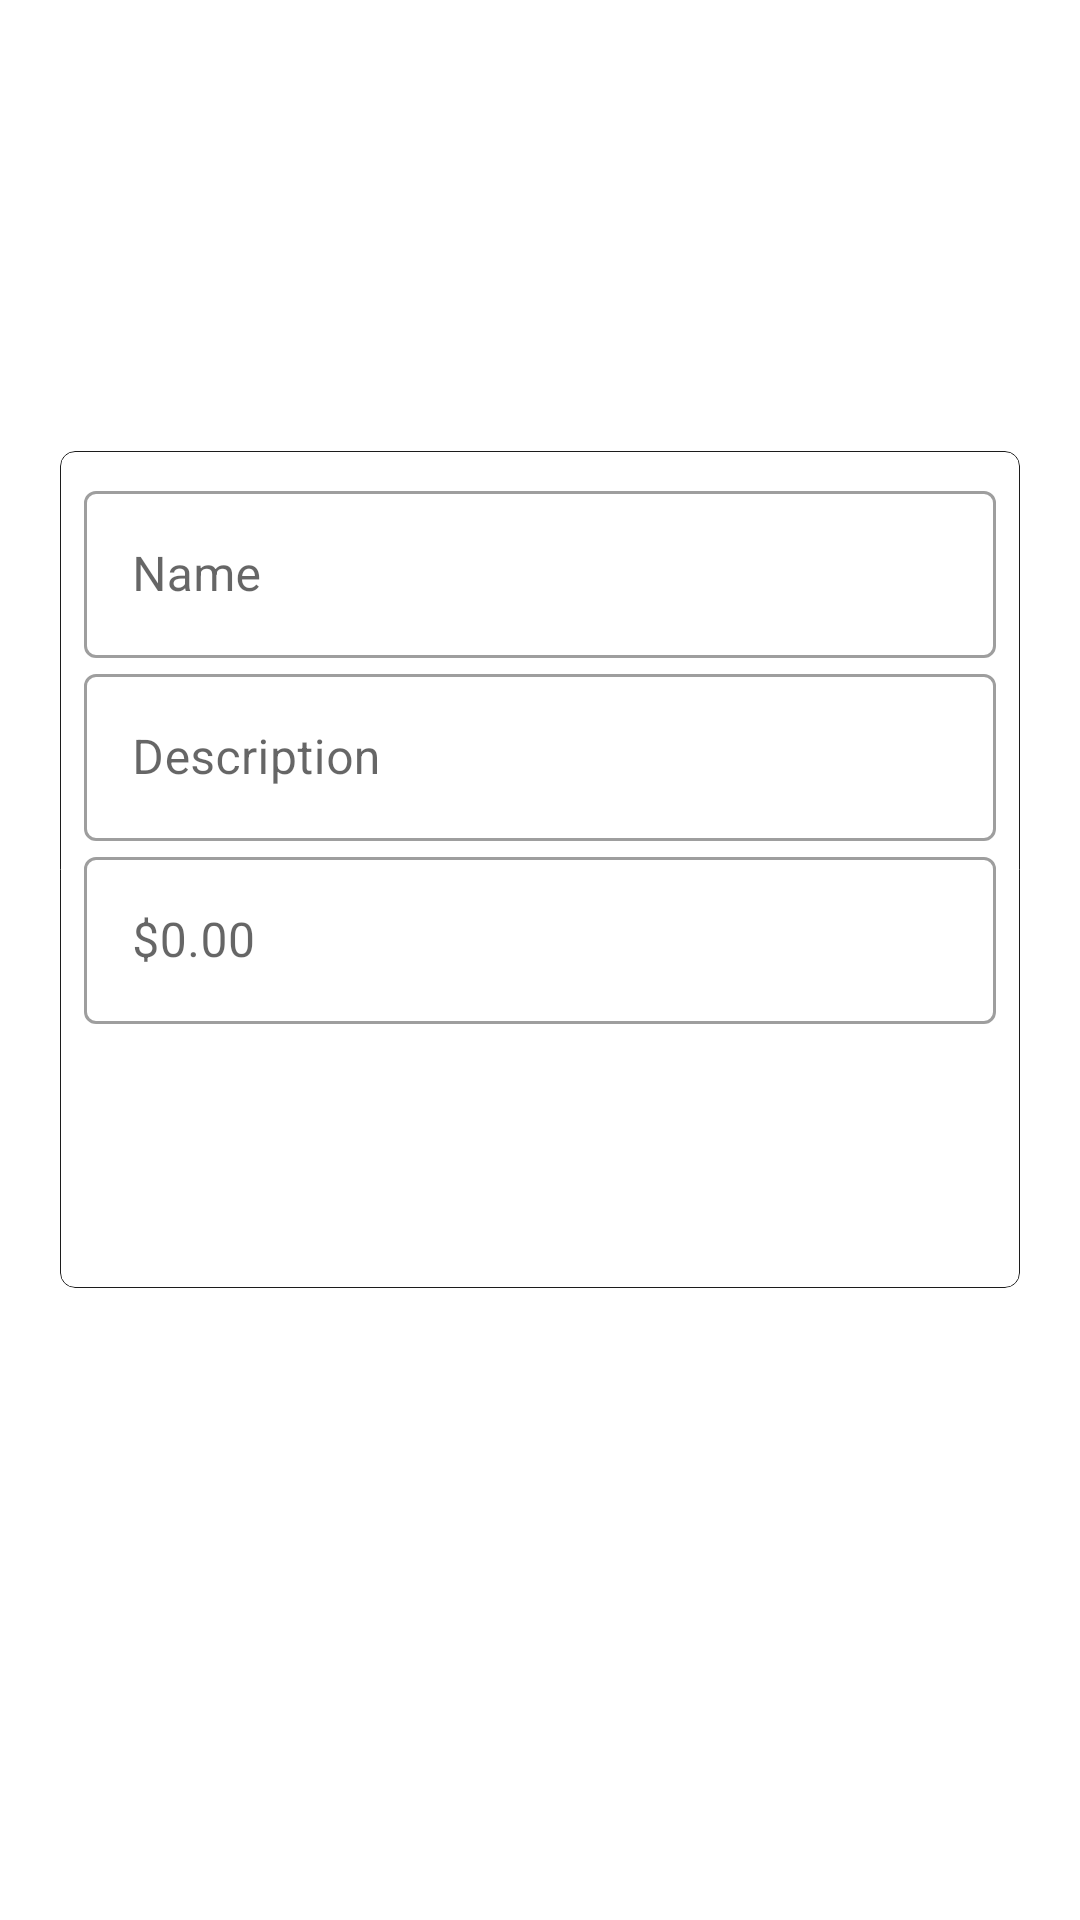

Produce the Android XML layout that renders to this screen, including the resource entries it uses.
<!-- AndroidManifest.xml: application theme Theme.JobFinder.NoActionBar -->
<!-- res/layout/activity_product.xml -->
<?xml version="1.0" encoding="utf-8"?>
<LinearLayout xmlns:android="http://schemas.android.com/apk/res/android"
    xmlns:app="http://schemas.android.com/apk/res-auto"
    xmlns:tools="http://schemas.android.com/tools"
    android:layout_width="match_parent"
    android:layout_height="match_parent"
    tools:context=".fragments.NotificationFragment">


    <LinearLayout
        android:id="@+id/addProductLayout"
        android:layout_width="match_parent"
        android:layout_height="wrap_content"
        android:layout_gravity="center"
        android:orientation="vertical">

        <com.google.android.material.card.MaterialCardView
            android:id="@+id/add_product"
            android:layout_width="match_parent"
            android:layout_height="wrap_content"
            android:layout_marginLeft="20dp"
            android:layout_marginRight="20dp"
            android:layout_marginBottom="60dp"
            android:background="?attr/selectableItemBackground"
            android:clickable="true"
            android:focusable="true"
            app:cardBackgroundColor="@color/white"
            app:cardCornerRadius="5dp"
            app:cardElevation="0dp"
            app:strokeColor="@color/gray_700"
            app:strokeWidth="0.3dp">

            <LinearLayout
                android:layout_width="match_parent"
                android:layout_height="match_parent"
                android:orientation="vertical"
                android:padding="8dp">

                <com.google.android.material.textfield.TextInputLayout
                    android:id="@+id/outlinedProductName"
                    style="@style/Widget.MaterialComponents.TextInputLayout.OutlinedBox"
                    android:layout_width="match_parent"
                    android:layout_height="wrap_content"
                    android:hint="Name">

                    <com.google.android.material.textfield.TextInputEditText
                        android:id="@+id/product_name"
                        android:layout_width="match_parent"
                        android:layout_height="wrap_content"
                        android:inputType="text" />

                </com.google.android.material.textfield.TextInputLayout>

                <com.google.android.material.textfield.TextInputLayout
                    android:id="@+id/outlinedProductDesc"
                    style="@style/Widget.MaterialComponents.TextInputLayout.OutlinedBox"
                    android:layout_width="match_parent"
                    android:layout_height="wrap_content"
                    android:hint="Description">

                    <com.google.android.material.textfield.TextInputEditText
                        android:id="@+id/product_desc"
                        android:layout_width="match_parent"
                        android:layout_height="wrap_content"
                        android:inputType="text" />

                </com.google.android.material.textfield.TextInputLayout>

                <com.google.android.material.textfield.TextInputLayout
                    android:id="@+id/outlinedProductPrice"
                    style="@style/Widget.MaterialComponents.TextInputLayout.OutlinedBox"
                    android:layout_width="match_parent"
                    android:layout_height="wrap_content"
                    android:hint="$0.00">

                    <com.google.android.material.textfield.TextInputEditText
                        android:id="@+id/product_price"
                        android:layout_width="match_parent"
                        android:layout_height="wrap_content"
                        android:inputType="numberDecimal" />

                </com.google.android.material.textfield.TextInputLayout>

                <Button
                    android:id="@+id/add_product_btn"
                    android:layout_width="wrap_content"
                    android:layout_height="60dp"
                    android:layout_gravity="center"
                    android:layout_marginTop="20dp"
                    android:text="Add"
                    android:textAllCaps="false"
                    style="@style/Widget.MaterialComponents.Button.Icon"
                    app:icon="@drawable/ic_baseline_add_24" />

            </LinearLayout>
        </com.google.android.material.card.MaterialCardView>

    </LinearLayout>

</LinearLayout>
<!-- resources referenced by this layout -->
<resources>
  <color name="gray_700">#1C1C1C</color>
  <color name="white">#FFFFFFFF</color>
  <style name="Theme.JobFinder.NoActionBar" parent="Theme.JobFinder">
      <item name="windowActionBar">false</item>
      <item name="windowNoTitle">true</item>
    </style>
  <style name="Theme.JobFinder" parent="Theme.MaterialComponents.DayNight.DarkActionBar">
      
      <item name="colorPrimary">@color/blue_200</item>
      <item name="colorPrimaryVariant">@color/blue_200</item>
      <item name="colorOnPrimary">@color/white</item>
      
      <item name="colorSecondary">@color/blue_400</item>
      <item name="colorSecondaryVariant">@color/blue_400</item>
      <item name="colorOnSecondary">@color/black</item>
      
      <item name="android:statusBarColor" tools:targetApi="l">?attr/colorPrimaryVariant</item>
      
      <item name="snackbarStyle">@style/SnackbarStyle</item>
    </style>
  <color name="blue_200">#0078ff</color>
  <color name="blue_400">#142481</color>
  <color name="black">#FF000000</color>
  <style name="SnackbarStyle" parent="@style/Widget.MaterialComponents.Snackbar">
      <item name="android:layout_marginStart">16dp</item>
      <item name="android:layout_marginEnd">16dp</item>
      <item name="android:layout_marginBottom">66dp</item>
    </style>
</resources>
